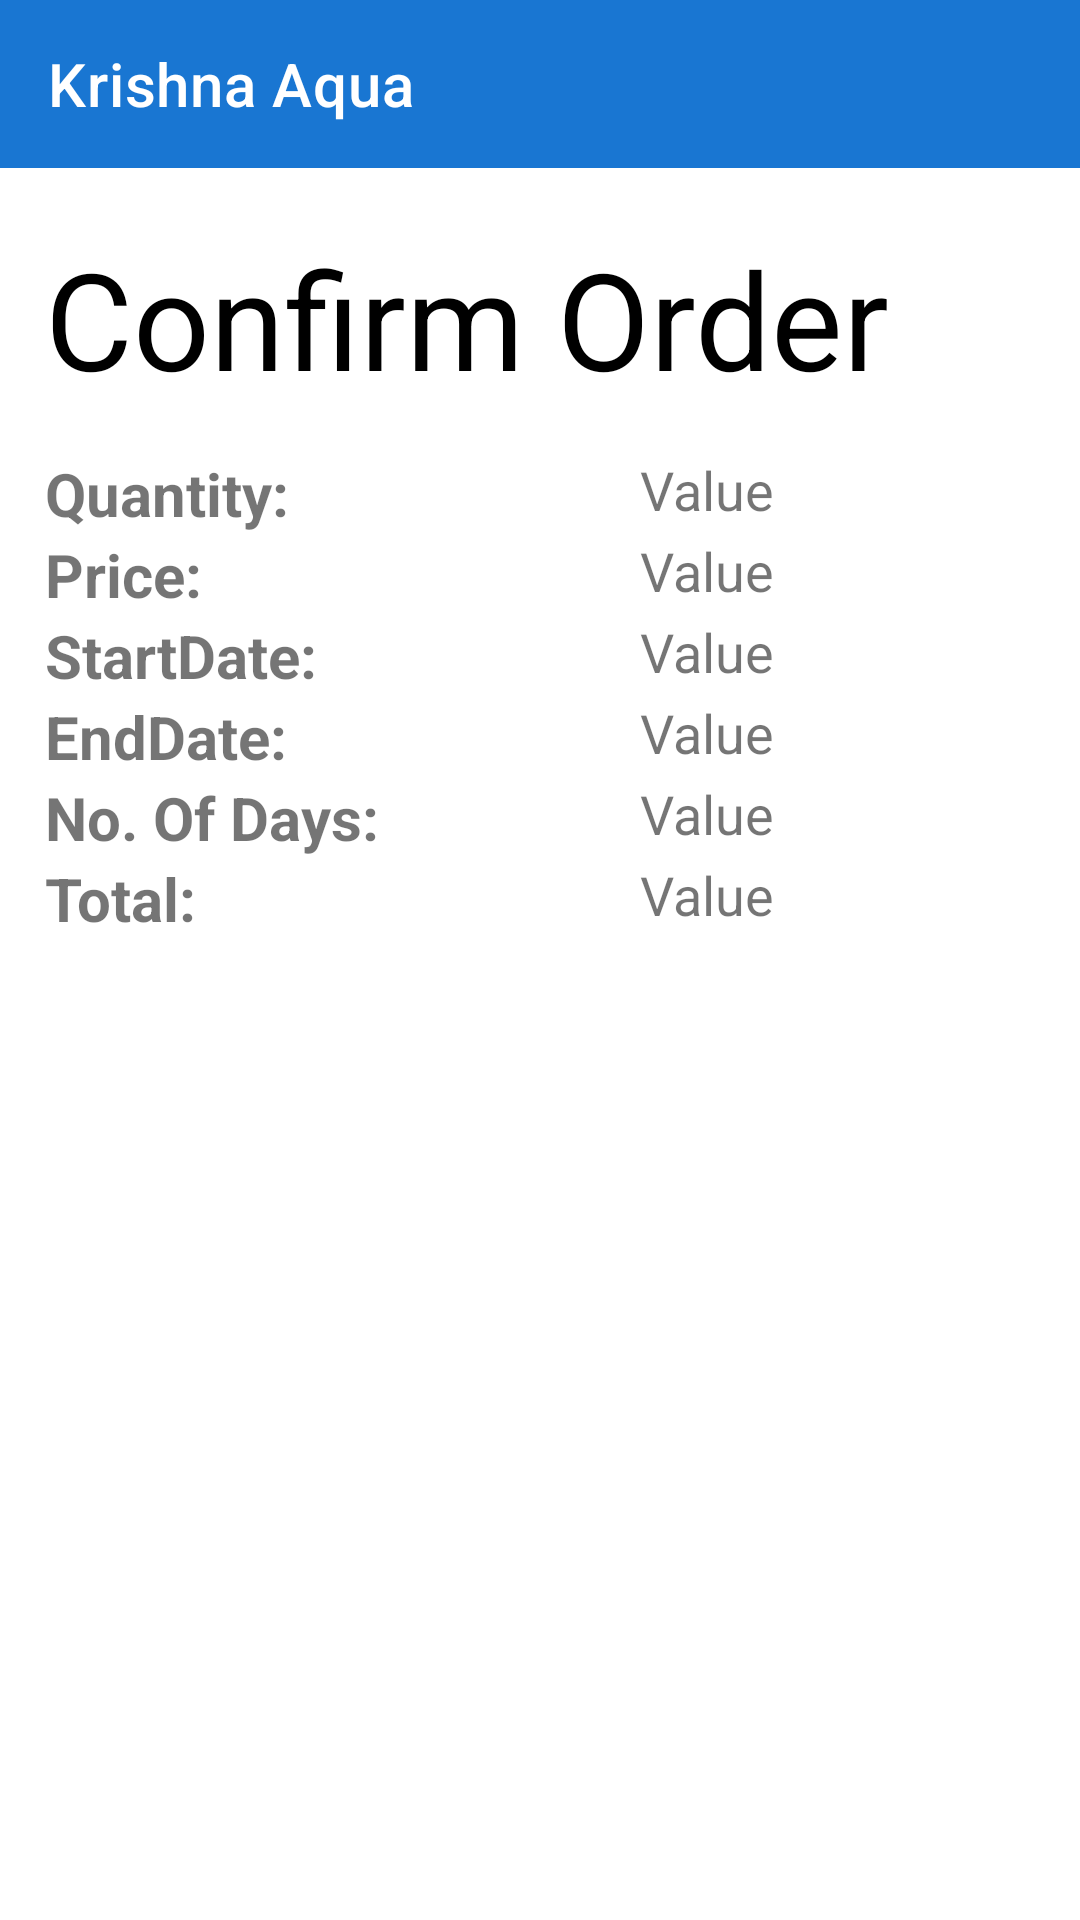

Layout XML and referenced resources for this Android screen:
<!-- AndroidManifest.xml: application theme Theme.KrishnaAqua -->
<!-- res/layout/activity_review_order.xml -->
<?xml version="1.0" encoding="utf-8"?>
<LinearLayout xmlns:android="http://schemas.android.com/apk/res/android"
    xmlns:app="http://schemas.android.com/apk/res-auto"
    xmlns:tools="http://schemas.android.com/tools"
    android:layout_width="match_parent"
    android:layout_height="match_parent"
    android:orientation="vertical"
    tools:context=".dashboard.ReviewOrder">


    <RelativeLayout
        android:layout_width="wrap_content"
        android:layout_height="wrap_content">

        <androidx.appcompat.widget.Toolbar
            android:id="@+id/toolbar"
            android:layout_width="match_parent"
            android:layout_height="wrap_content"
            android:background="@color/primary_dark"
            app:title="Krishna Aqua"
            app:titleMarginStart="10sp"
            app:titleTextColor="@color/white" />
    </RelativeLayout>

    <LinearLayout
        android:layout_width="match_parent"
        android:layout_height="match_parent"
        android:background="@drawable/border"
        android:orientation="vertical">

        <TextView
            android:layout_width="match_parent"
            android:layout_height="wrap_content"
            android:layout_marginTop="20sp"
            android:paddingLeft="15sp"
            android:text="Confirm Order"
            android:textColor="@color/black"
            android:textSize="45sp" />

        <TableLayout
            android:layout_width="match_parent"
            android:layout_height="wrap_content"
            android:layout_marginBottom="15sp"
            android:padding="15sp">

            <TableRow
                android:id="@+id/JugQuantity"
                android:layout_width="match_parent"
                android:layout_height="wrap_content"
                android:background="@drawable/border"
                android:orientation="horizontal"
                android:weightSum="2">

                <com.google.android.material.textview.MaterialTextView
                    android:id="@+id/QuantityTitle"
                    android:layout_width="wrap_content"
                    android:layout_height="wrap_content"
                    android:layout_weight="1"
                    android:text="Quantity:"
                    android:textSize="20sp"
                    android:textStyle="bold" />

                <com.google.android.material.textview.MaterialTextView
                    android:id="@+id/QuantityValue"
                    android:layout_width="wrap_content"
                    android:layout_height="wrap_content"
                    android:layout_gravity="end"
                    android:layout_weight="1"
                    android:text="Value"
                    android:textSize="18sp"
                    android:textStyle="normal" />

            </TableRow>

            <TableRow
                android:id="@+id/JugPrice"
                android:layout_width="match_parent"
                android:layout_height="wrap_content"
                android:background="@drawable/border"
                android:orientation="horizontal"
                android:weightSum="2">

                <com.google.android.material.textview.MaterialTextView
                    android:id="@+id/PriceTitle"
                    android:layout_width="wrap_content"
                    android:layout_height="wrap_content"
                    android:layout_weight="1"
                    android:text="Price:"
                    android:textSize="20sp"
                    android:textStyle="bold" />

                <com.google.android.material.textview.MaterialTextView
                    android:id="@+id/PriceValue"
                    android:layout_width="wrap_content"
                    android:layout_height="wrap_content"
                    android:layout_gravity="end"
                    android:layout_weight="1"
                    android:text="Value"
                    android:textSize="18sp"
                    android:textStyle="normal" />

            </TableRow>

            <TableRow
                android:id="@+id/JugStartDate"
                android:layout_width="match_parent"
                android:layout_height="wrap_content"
                android:background="@drawable/border"
                android:orientation="horizontal"
                android:weightSum="2">

                <com.google.android.material.textview.MaterialTextView
                    android:id="@+id/StartDateTitle"
                    android:layout_width="wrap_content"
                    android:layout_height="wrap_content"
                    android:layout_weight="1"
                    android:text="StartDate:"
                    android:textSize="20sp"
                    android:textStyle="bold" />

                <com.google.android.material.textview.MaterialTextView
                    android:id="@+id/StartValue"
                    android:layout_width="wrap_content"
                    android:layout_height="wrap_content"
                    android:layout_gravity="end"
                    android:layout_weight="1"
                    android:text="Value"
                    android:textSize="18sp"
                    android:textStyle="normal" />

            </TableRow>

            <TableRow
                android:id="@+id/EndDate"
                android:layout_width="match_parent"
                android:layout_height="wrap_content"
                android:background="@drawable/border"
                android:orientation="horizontal"
                android:weightSum="2">

                <com.google.android.material.textview.MaterialTextView
                    android:id="@+id/EndDateTitle"
                    android:layout_width="wrap_content"
                    android:layout_height="wrap_content"
                    android:layout_weight="1"
                    android:text="EndDate:"
                    android:textSize="20sp"
                    android:textStyle="bold" />

                <com.google.android.material.textview.MaterialTextView
                    android:id="@+id/EndDateValue"
                    android:layout_width="wrap_content"
                    android:layout_height="wrap_content"
                    android:layout_gravity="end"
                    android:layout_weight="1"
                    android:text="Value"
                    android:textSize="18sp"
                    android:textStyle="normal" />

            </TableRow>

            <TableRow
                android:id="@+id/NoOfDays"
                android:layout_width="match_parent"
                android:layout_height="wrap_content"
                android:background="@drawable/border"
                android:orientation="horizontal"
                android:weightSum="2">

                <com.google.android.material.textview.MaterialTextView
                    android:id="@+id/NoOfDaysTitle"
                    android:layout_width="wrap_content"
                    android:layout_height="wrap_content"
                    android:layout_weight="1"
                    android:text="No. Of Days:"
                    android:textSize="20sp"
                    android:textStyle="bold" />

                <com.google.android.material.textview.MaterialTextView
                    android:id="@+id/NoOfDaysValue"
                    android:layout_width="wrap_content"
                    android:layout_height="wrap_content"
                    android:layout_gravity="end"
                    android:layout_weight="1"
                    android:text="Value"
                    android:textSize="18sp"
                    android:textStyle="normal" />

            </TableRow>

            <TableRow
                android:id="@+id/Total"
                android:layout_width="match_parent"
                android:layout_height="wrap_content"
                android:background="@drawable/border"
                android:orientation="horizontal"
                android:weightSum="2">

                <com.google.android.material.textview.MaterialTextView
                    android:id="@+id/Totaltitle"
                    android:layout_width="wrap_content"
                    android:layout_height="wrap_content"
                    android:layout_weight="1"
                    android:text="Total:"
                    android:textSize="20sp"
                    android:textStyle="bold" />

                <com.google.android.material.textview.MaterialTextView
                    android:id="@+id/TotalValue"
                    android:layout_width="wrap_content"
                    android:layout_height="wrap_content"
                    android:layout_gravity="end"
                    android:layout_weight="1"
                    android:text="Value"
                    android:textSize="18sp"
                    android:textStyle="normal" />

            </TableRow>
        </TableLayout>

        <com.google.android.material.button.MaterialButton
            android:id="@+id/bookbtn"
            android:layout_width="150sp"
            android:layout_height="wrap_content"
            android:layout_gravity="center_horizontal"
            android:layout_marginTop="5sp"
            android:background="@drawable/border"
            android:backgroundTint="@color/primary_dark"
            android:padding="2sp"
            android:text="Book Order" />
    </LinearLayout>
</LinearLayout>
<!-- resources referenced by this layout -->
<resources>
  <color name="black">#FF000000</color>
  <color name="primary_dark">#1976D2</color>
  <color name="white">#FFFFFFFF</color>
  <style name="Theme.KrishnaAqua" parent="Theme.MaterialComponents.DayNight.NoActionBar">
          
          <item name="colorPrimary">@color/purple_500</item>
          <item name="colorPrimaryVariant">@color/purple_700</item>
          <item name="colorOnPrimary">@color/white</item>
          
          <item name="colorSecondary">@color/teal_200</item>
          <item name="colorSecondaryVariant">@color/teal_700</item>
          <item name="colorOnSecondary">@color/black</item>
          
          <item name="android:statusBarColor" tools:targetApi="l">?attr/colorPrimaryVariant</item>
          
      </style>
  <color name="purple_500">#FF6200EE</color>
  <color name="purple_700">#FF3700B3</color>
  <color name="teal_200">#FF03DAC5</color>
  <color name="teal_700">#FF018786</color>
</resources>
